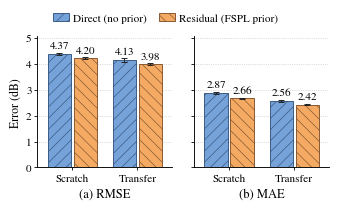

Reproduce this figure in Python. (Note: this script raises an exception after producing the figure.)
"""Plot the FSPL prior ablation. Run with: python plot_fspl_ablation.py"""
from pathlib import Path

import matplotlib
matplotlib.use("Agg")
import matplotlib.pyplot as plt

# Each entry contains (means, standard deviations) in Scratch, Transfer order.
DATA = {
    "RMSE": {
        "Direct": ([4.3747131217, 4.1330272544], [0.0470301356, 0.0664207524]),
        "Residual": ([4.2000227448, 3.9837123693], [0.0356453763, 0.0383187561]),
    },
    "MAE": {
        "Direct": ([2.8662947547, 2.5571358748], [0.0464488314, 0.0393110952]),
        "Residual": ([2.6560164390, 2.4182583345], [0.0361247965, 0.0238162014]),
    },
}


def main():
    plt.rcParams.update({
        "font.family": "STIXGeneral", "font.size": 8,
        "axes.labelsize": 8.5,
        "axes.linewidth": 0.65, "hatch.linewidth": 0.45,
        "pdf.fonttype": 42,
    })
    fig, axes = plt.subplots(1, 2, figsize=(3.34, 2.05), sharey=True)
    fig.subplots_adjust(left=0.115, right=0.99, bottom=0.20, top=0.84,
                        wspace=0.16)
    styles = [
        ("Direct", -0.20, "#75A2D8", "#34547C", "///"),
        ("Residual", 0.20, "#F4AA62", "#80512C", "\\\\\\"),
    ]
    for ax, panel, (metric, modes) in zip(axes, ["(a)", "(b)"], DATA.items()):
        for mode, offset, fill, edge, hatch in styles:
            means, stds = modes[mode]
            centers = [offset, 1 + offset]
            ax.bar(centers, means, width=0.36, yerr=stds, label=mode,
                   color=fill, edgecolor=edge, linewidth=0.65, hatch=hatch,
                   error_kw={"ecolor": "#222222", "elinewidth": 0.7,
                             "capsize": 2, "capthick": 0.7})
            for x, mean, std in zip(centers, means, stds):
                ax.annotate(f"{mean:.2f}", (x, mean + std), xytext=(0, 2),
                            textcoords="offset points", ha="center", va="bottom")
        ax.set_xlabel(f"{panel} {metric}", fontsize=9, labelpad=4)
        ax.set_xticks([0, 1], ["Scratch", "Transfer"])
        ax.set(xlim=(-0.54, 1.54), ylim=(0, 5.05), yticks=range(6))
        ax.set_axisbelow(True)
        ax.grid(axis="y", linestyle=":", linewidth=0.5, color="#BDBDBD")
        ax.spines[["top", "right"]].set_visible(False)
        ax.tick_params(length=2, width=0.6, pad=2)
    axes[0].set_ylabel("Error (dB)", labelpad=3)
    handles, _ = axes[0].get_legend_handles_labels()
    fig.legend(handles, ["Direct (no prior)", "Residual (FSPL prior)"],
               loc="upper center", ncol=2, frameon=False, bbox_to_anchor=(0.5, 1),
               handlelength=1.4, handletextpad=0.4, columnspacing=1.1)
    output = Path(__file__).resolve().parent / "fspl_prior_ablation"
    fig.savefig(output.with_suffix(".pdf"))
    fig.savefig(output.with_suffix(".png"), dpi=600)
    plt.close(fig)


if __name__ == "__main__":
    main()
